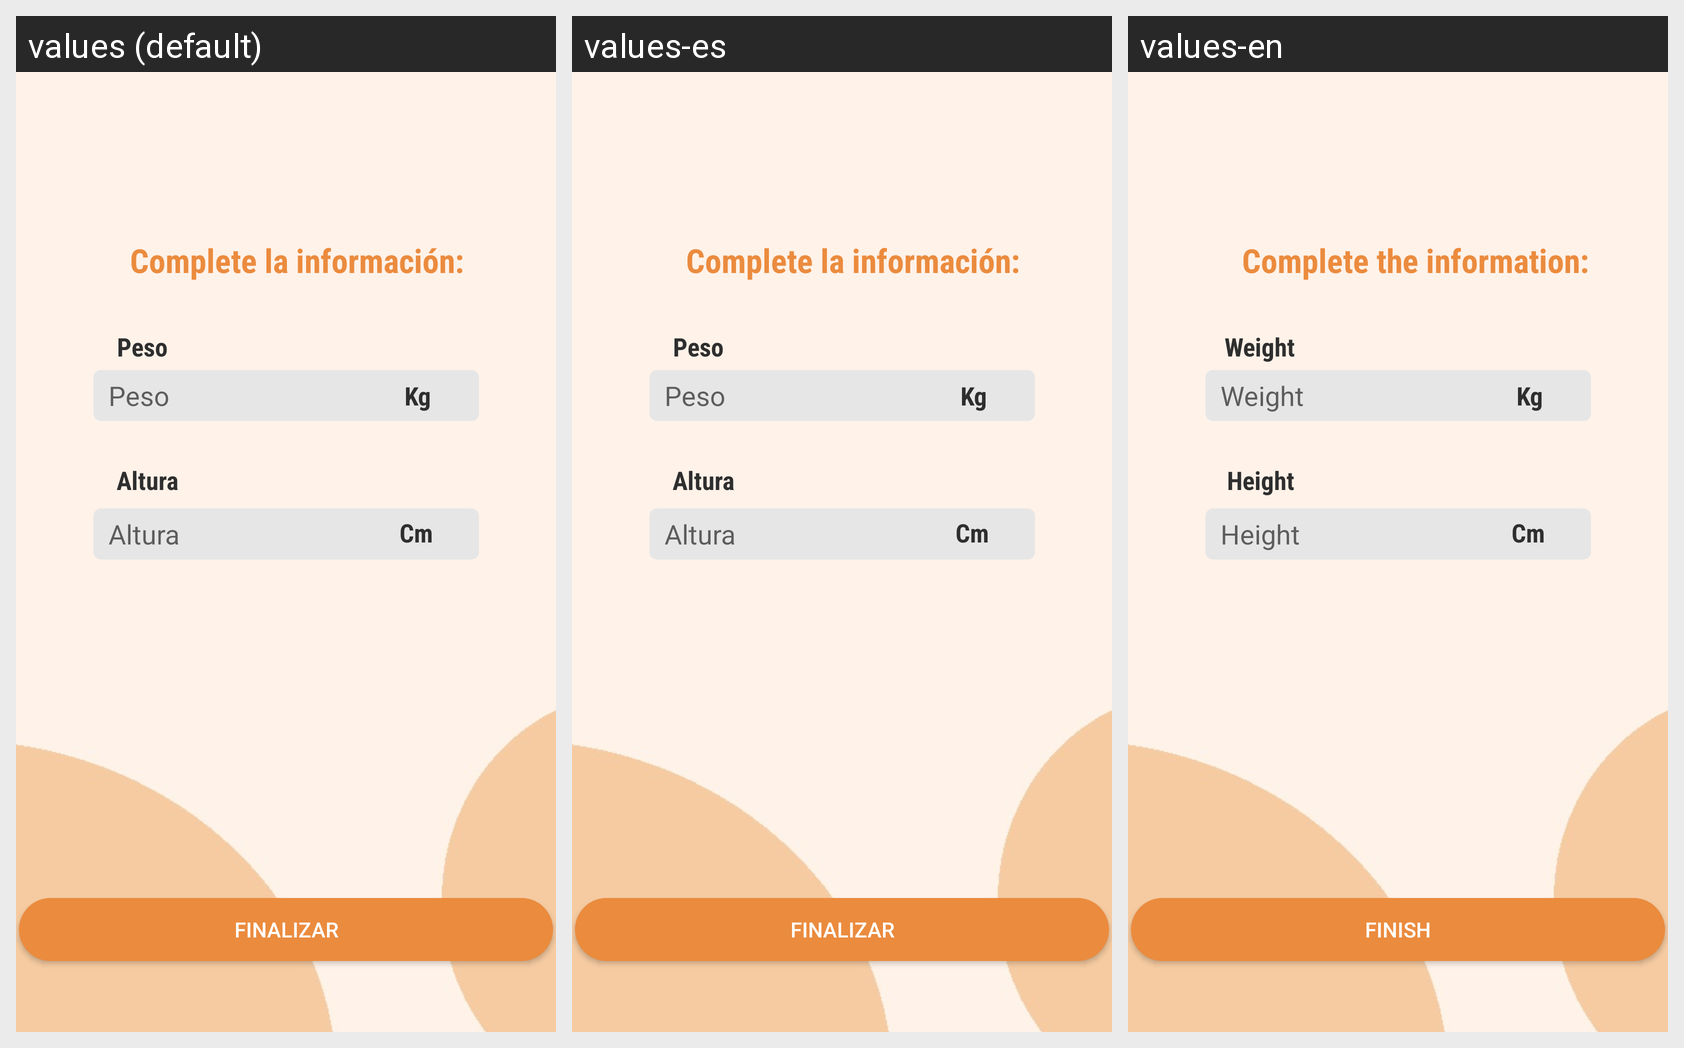

The Android screen above is rendered under several locales of the same app. Produce the string resources it draws, with the default and per-locale values.
Android screen res/layout/actividad_registrarse4.xml rendered under 3 locales, left to right: values (default), values-es, values-en. Device: Nexus 5 (rendered at 1080×1920; each locale shown at half size, 540×960, under a caption strip naming it); theme Theme.AppCompat.Light.NoActionBar.
Strings drawn on this screen, with the default value and each locale's value (text and hints the layout hard-codes, and strings that could not be matched under every locale, appear in the picture but are not listed):

str20
  values: Peso
  values-es: Peso
  values-en: Weight

str21
  values: Altura
  values-es: Altura
  values-en: Height

str9
  values: Complete la información:
  values-es: Complete la información:
  values-en: Complete the information:

str22
  values: Finalizar
  values-es: Finalizar
  values-en: Finish
